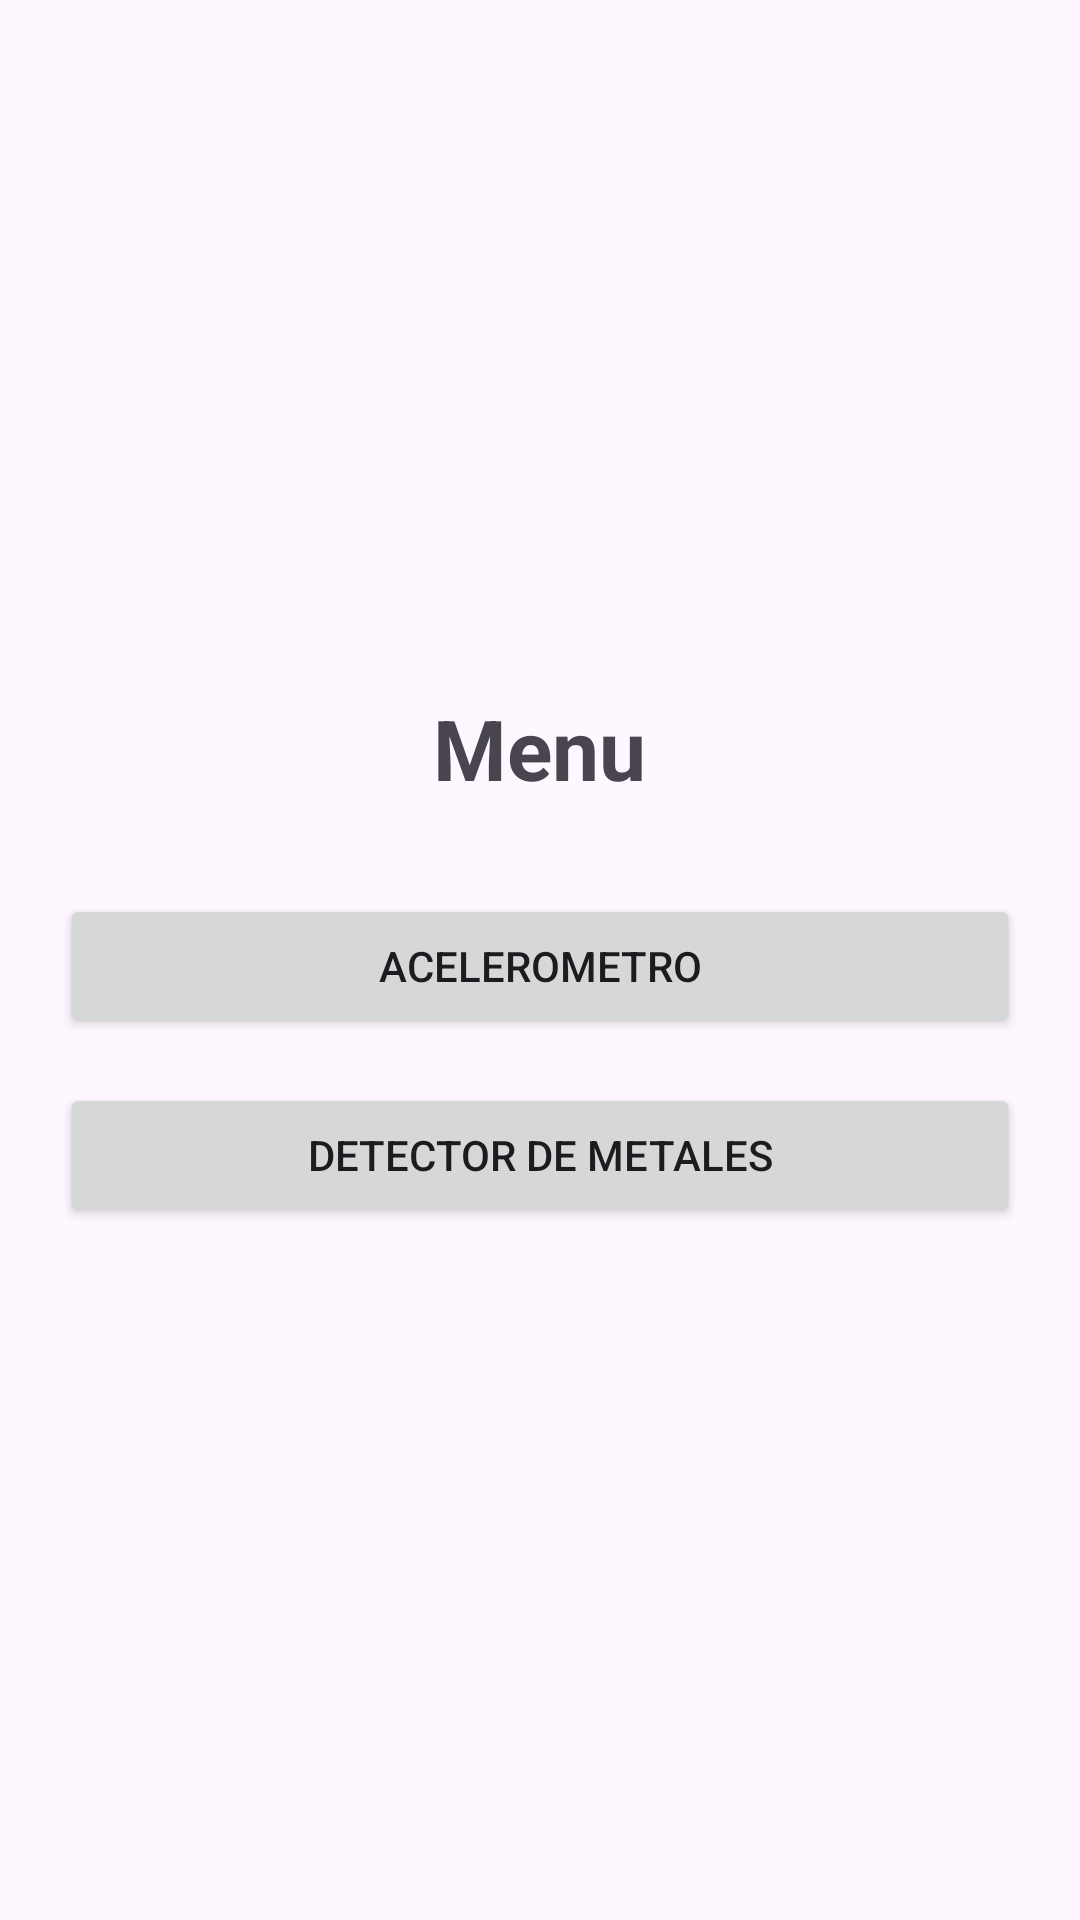

This screen was rendered from an Android layout file. Write that file and the resources it references.
<!-- AndroidManifest.xml: application theme Theme.SensorEquipo5 -->
<!-- res/layout/activity_main.xml -->
<?xml version="1.0" encoding="utf-8"?>
<androidx.constraintlayout.widget.ConstraintLayout xmlns:android="http://schemas.android.com/apk/res/android"
    xmlns:app="http://schemas.android.com/apk/res-auto"
    xmlns:tools="http://schemas.android.com/tools"
    android:id="@+id/main"
    android:layout_width="match_parent"
    android:layout_height="match_parent"
    tools:context=".MainActivity">

    <LinearLayout
        android:layout_width="0dp"
        android:layout_height="0dp"
        android:gravity="center"
        android:orientation="vertical"
        android:padding="20dp"
        app:layout_constraintBottom_toBottomOf="parent"
        app:layout_constraintEnd_toEndOf="parent"
        app:layout_constraintStart_toStartOf="parent"
        app:layout_constraintTop_toTopOf="parent">

        <TextView
            android:layout_width="wrap_content"
            android:layout_height="wrap_content"
            android:layout_marginBottom="30dp"
            android:text="Menu"
            android:textSize="28sp"
            android:textStyle="bold" />

        <Button
            android:id="@+id/btnAcelerometro"
            android:layout_width="match_parent"
            android:layout_height="wrap_content"
            android:text="Acelerometro" />

        <Button
            android:id="@+id/btnDetectorMetales"
            android:layout_width="match_parent"
            android:layout_height="wrap_content"
            android:layout_marginTop="15dp"
            android:text="Detector de metales" />


    </LinearLayout>

</androidx.constraintlayout.widget.ConstraintLayout>
<!-- resources referenced by this layout -->
<resources>
  <style name="Theme.SensorEquipo5" parent="Base.Theme.SensorEquipo5" />
  <style name="Base.Theme.SensorEquipo5" parent="Theme.Material3.DayNight.NoActionBar">
          
          
      </style>
</resources>
